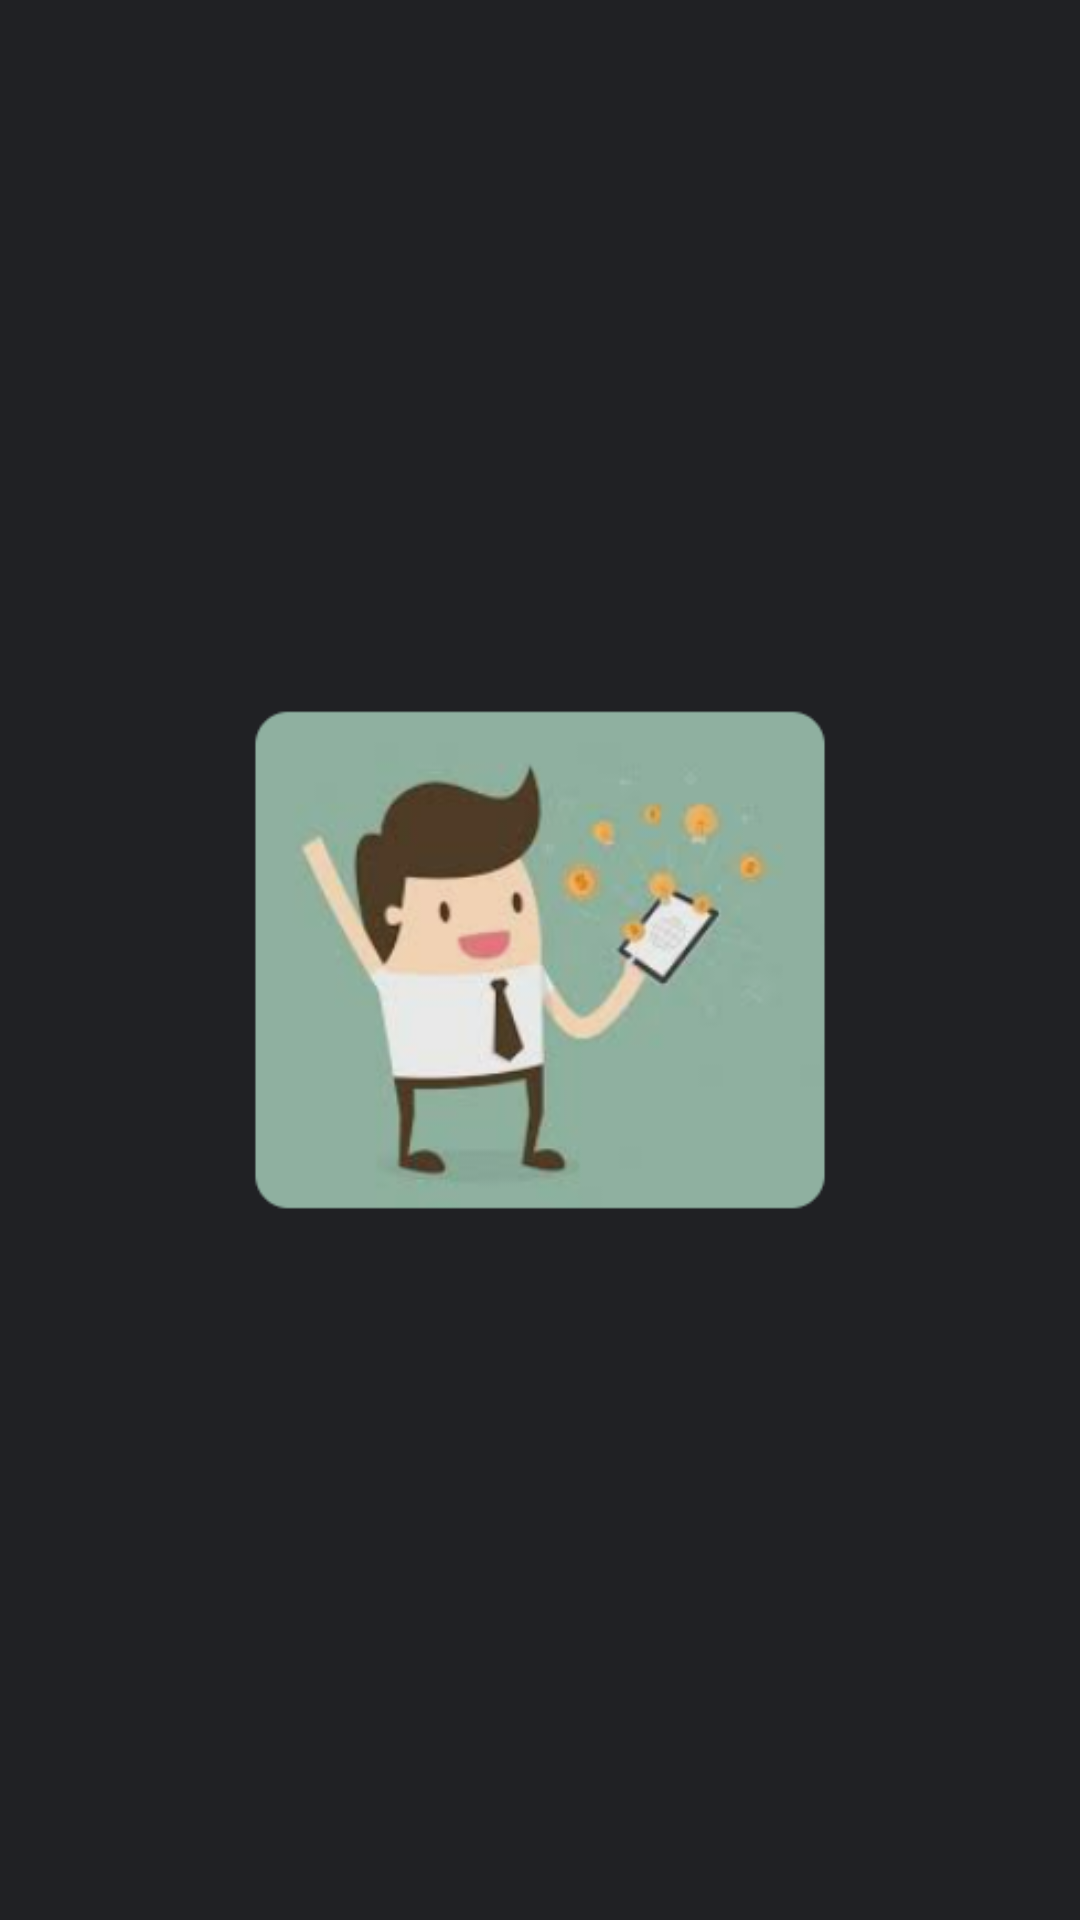

This screen was rendered from an Android layout file. Write that file and the resources it references.
<!-- AndroidManifest.xml: application theme Theme.DuAnMauF_ASM -->
<!-- res/layout/activity_man_hinh_chao.xml -->
<?xml version="1.0" encoding="utf-8"?>
<androidx.constraintlayout.widget.ConstraintLayout xmlns:android="http://schemas.android.com/apk/res/android"
    xmlns:app="http://schemas.android.com/apk/res-auto"
    xmlns:tools="http://schemas.android.com/tools"
    android:layout_width="match_parent"
    android:layout_height="match_parent"
    android:background="#202124"
    tools:context=".ManHinhChao">

    <ImageView
        android:layout_width="200dp"
        android:layout_height="200dp"
        android:src="@drawable/logo"
        app:layout_constraintBottom_toBottomOf="parent"
        app:layout_constraintEnd_toEndOf="parent"
        app:layout_constraintHorizontal_bias="0.5"
        app:layout_constraintStart_toStartOf="parent"
        app:layout_constraintTop_toTopOf="parent"
        app:layout_constraintVertical_bias="0.5"
        tools:ignore="MissingConstraints" />
</androidx.constraintlayout.widget.ConstraintLayout>
<!-- resources referenced by this layout -->
<resources>
  <!-- drawable logo: png bitmap (drawable, 53276 bytes) -->
  <style name="Theme.DuAnMauF_ASM" parent="Theme.MaterialComponents.DayNight.NoActionBar.Bridge">
          
          <item name="colorPrimary">@color/purple_500</item>
          <item name="colorPrimaryVariant">@color/purple_700</item>
          <item name="colorOnPrimary">@color/white</item>
          
          <item name="colorSecondary">@color/teal_200</item>
          <item name="colorSecondaryVariant">@color/teal_700</item>
          <item name="colorOnSecondary">@color/black</item>
          
          <item name="android:statusBarColor">?attr/colorPrimaryVariant</item>
          
      </style>
  <!-- not gathered from this repository: default colours our renderer supplied (Android Studio template values) -->
  <color name="purple_500">#FF6200EE</color>
  <color name="purple_700">#FF3700B3</color>
  <color name="teal_200">#FF03DAC5</color>
  <color name="teal_700">#FF018786</color>
  <color name="black">#FF000000</color>
  <color name="white">#FFFFFFFF</color>
</resources>
